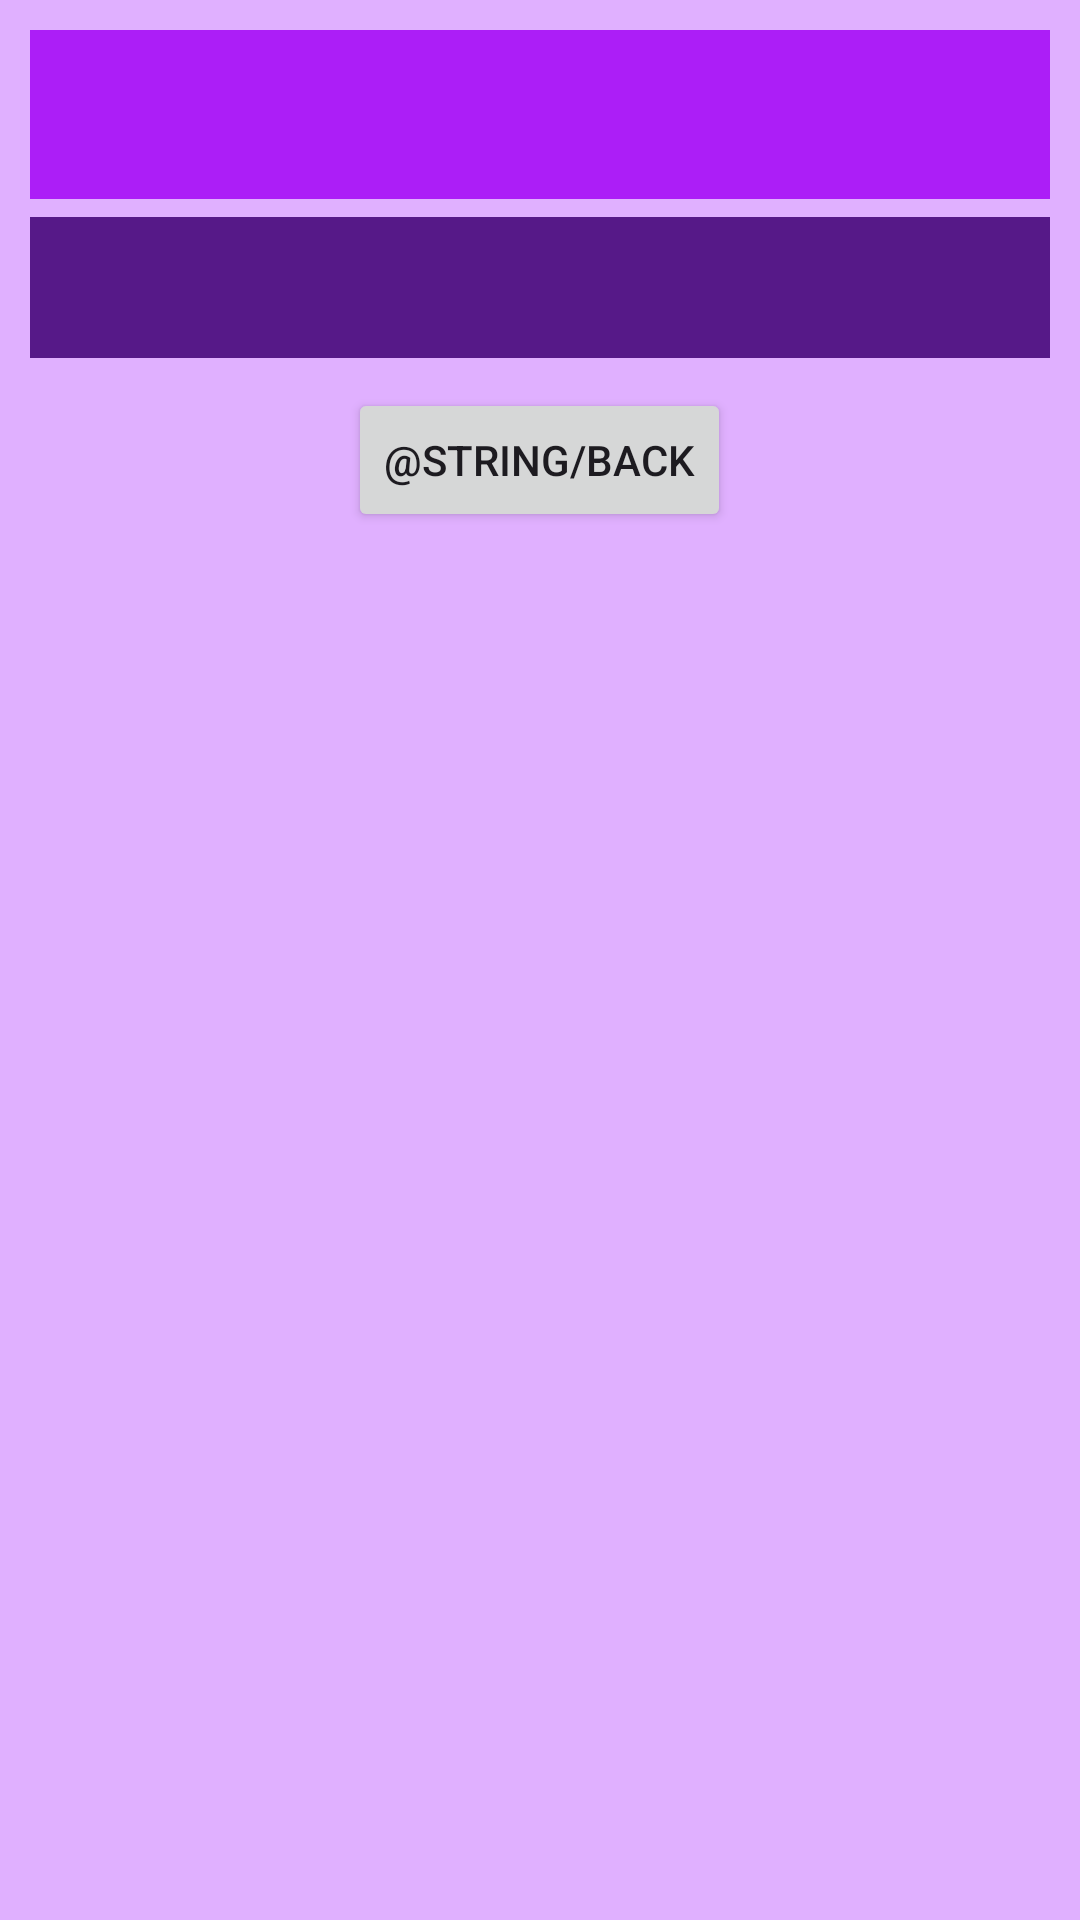

Layout XML and referenced resources for this Android screen:
<!-- AndroidManifest.xml: application theme Theme.QuizzGame -->
<!-- res/layout/activity_report.xml -->
<?xml version="1.0" encoding="utf-8"?>
<LinearLayout xmlns:android="http://schemas.android.com/apk/res/android"
    xmlns:app="http://schemas.android.com/apk/res-auto"
    xmlns:tools="http://schemas.android.com/tools"
    android:layout_width="match_parent"
    android:layout_height="match_parent"
    tools:context=".View.ReportActivity"
    android:orientation="vertical"
    android:padding="10dp"
    android:background="@color/light_background_color"
    >

    <TextView
        android:id="@+id/profileName"
        android:layout_width="match_parent"
        android:layout_height="wrap_content"
        android:gravity="center"
        android:textAlignment="center"
        android:textSize="30dp"
        android:textStyle="bold"
        android:layout_gravity="center"
        android:background="@color/primary_purple"
        android:textColor="@color/white"
        android:padding="8dp"/>

    <TextView
        android:id="@+id/details"
        android:layout_width="match_parent"
        android:layout_height="wrap_content"
        android:layout_marginTop="6dp"
        android:textSize="20dp"
        android:layout_gravity="center"
        android:background="@color/screen_purple"
        android:textColor="@color/white"
        android:padding="10dp"/>

    <Button
        android:id="@+id/report_back_btn"
        android:layout_width="wrap_content"
        android:layout_height="wrap_content"
        android:layout_gravity="center"
        android:layout_marginTop="10dp"
        android:gravity="center"
        android:text="@string/back"
        />

</LinearLayout>
<!-- resources referenced by this layout -->
<resources>
  <color name="light_background_color">#E0B0FF</color>
  <color name="primary_purple">#ac1ef7</color>
  <color name="screen_purple">#561988</color>
  <color name="white">#FFFFFFFF</color>
  <style name="Theme.QuizzGame" parent="Base.Theme.QuizzGame" />
  <style name="Base.Theme.QuizzGame" parent="Theme.Material3.DayNight.NoActionBar">
          
          
      </style>
</resources>
